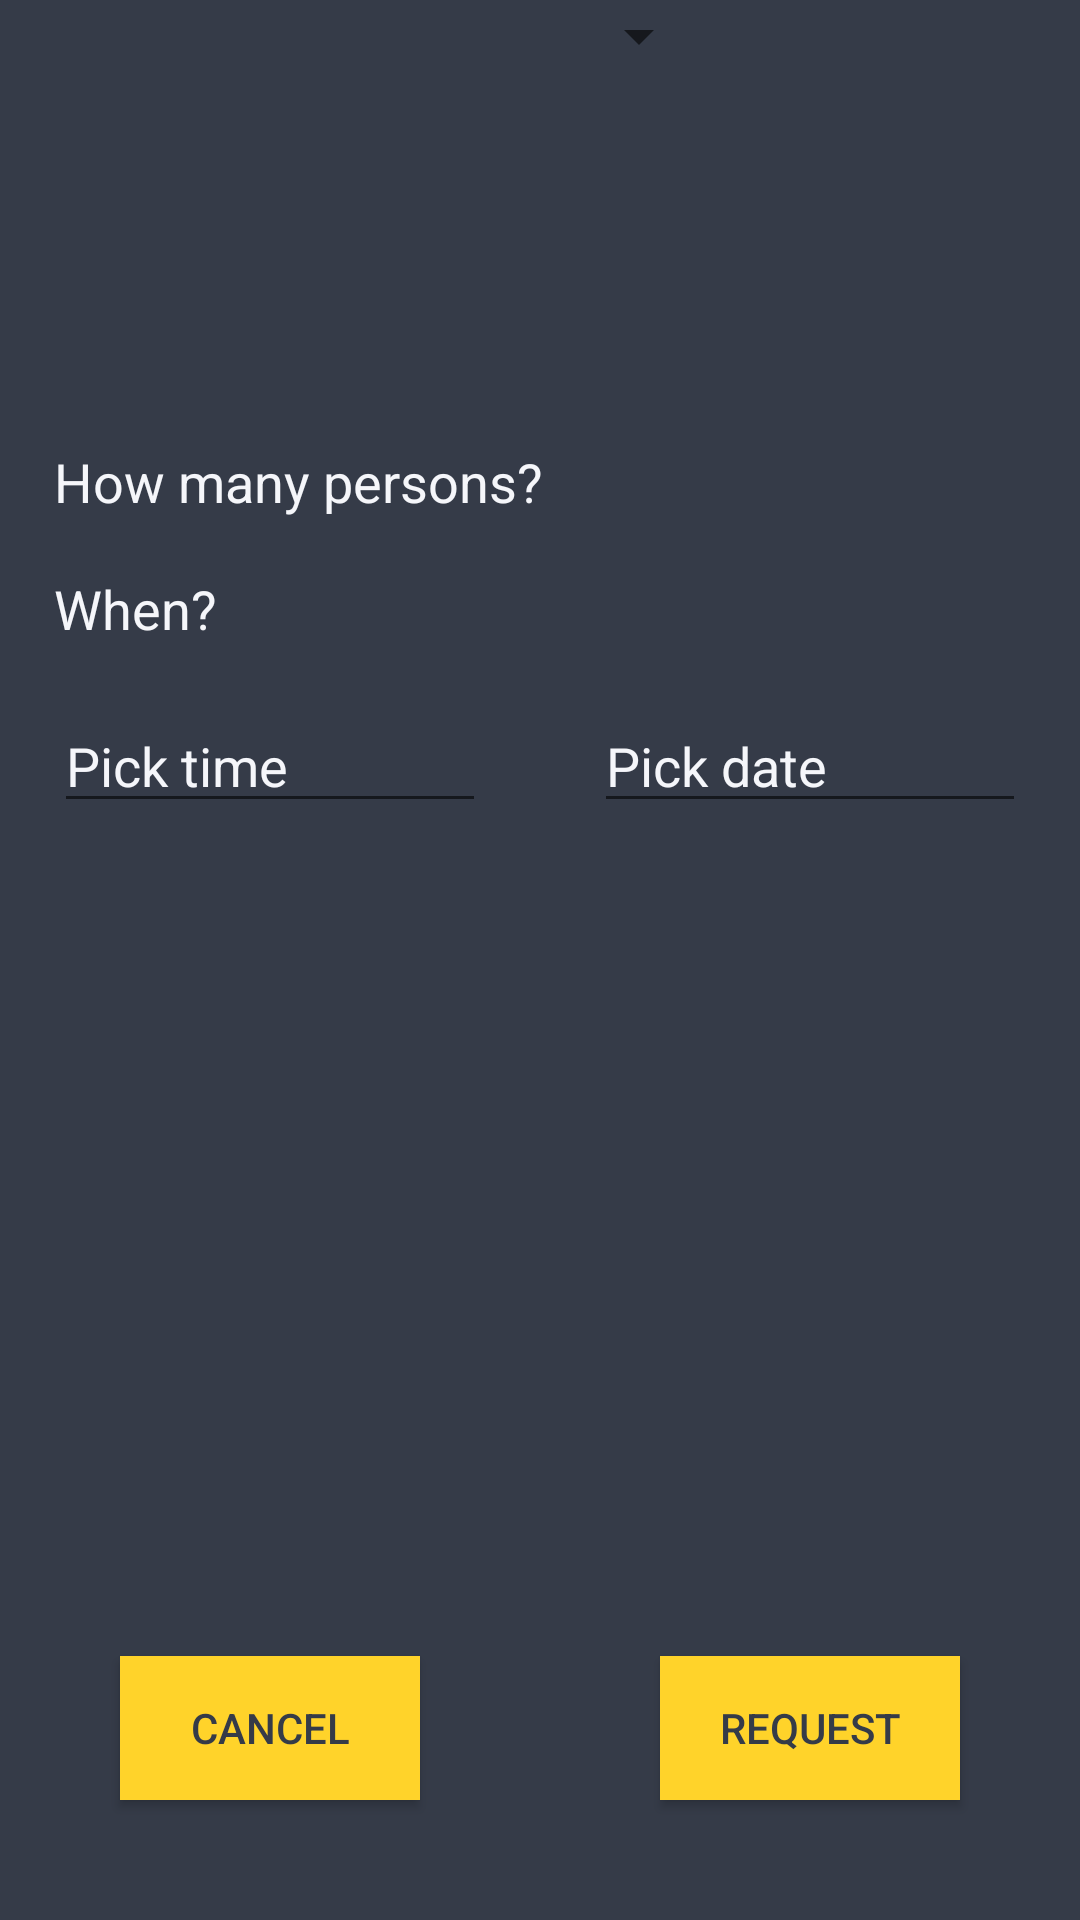

Layout XML and referenced resources for this Android screen:
<!-- AndroidManifest.xml: application theme AppTheme -->
<!-- res/layout/activity_reserve.xml -->
<?xml version="1.0" encoding="utf-8"?>
<androidx.constraintlayout.widget.ConstraintLayout
    xmlns:android="http://schemas.android.com/apk/res/android"
    xmlns:app="http://schemas.android.com/apk/res-auto"
    xmlns:tools="http://schemas.android.com/tools"
    android:layout_width="match_parent"
    android:layout_height="match_parent">

    <androidx.appcompat.widget.Toolbar
        android:id="@+id/toolbar"
        android:layout_width="match_parent"
        android:layout_height="?attr/actionBarSize"
        android:background="@android:color/transparent"
        android:theme="@style/ThemeOverlay.AppCompat.Dark.ActionBar"
        app:layout_constraintEnd_toEndOf="parent"
        app:layout_constraintStart_toStartOf="parent"
        app:layout_constraintTop_toTopOf="parent" />

    <TextView
        android:id="@+id/barHeader"
        android:layout_width="0dp"
        android:layout_height="wrap_content"
        android:layout_margin="@dimen/grid_unit_9x"
        android:textAppearance="@style/heading_1"
        app:layout_constraintStart_toStartOf="parent"
        app:layout_constraintTop_toBottomOf="@+id/toolbar"
        tools:text="@string/lorem_ipsum" />

    <TextView
        android:id="@+id/peopleQuestionLabel"
        android:layout_width="wrap_content"
        android:layout_height="wrap_content"
        android:layout_margin="@dimen/grid_unit_9x"
        android:text="@string/people_question_label"
        android:textAppearance="@style/regular_text_white_18"
        app:layout_constraintStart_toStartOf="parent"
        app:layout_constraintTop_toBottomOf="@id/barHeader" />

    <androidx.appcompat.widget.AppCompatSpinner
        android:id="@+id/peopleNumberSpinner"
        android:layout_width="wrap_content"
        android:layout_height="wrap_content"
        android:layout_margin="@dimen/grid_unit_4x"
        style="@style/Spinner"
        app:layout_constraintStart_toEndOf="@id/peopleQuestionLabel"
        app:layout_constraintBaseline_toBaselineOf="@id/peopleQuestionLabel" />

    <TextView
        android:id="@+id/status"
        android:layout_width="wrap_content"
        android:layout_height="wrap_content"
        android:layout_margin="@dimen/grid_unit_9x"
        android:textAppearance="@style/regular_text_white_18"
        android:visibility="gone"
        app:layout_constraintBaseline_toBaselineOf="@id/peopleQuestionLabel"
        app:layout_constraintStart_toEndOf="@id/peopleNumberSpinner"
        app:layout_constraintEnd_toEndOf="parent"
        tools:text="@string/lorem_ipsum"/>

    <TextView
        android:id="@+id/whenQuestionLabel"
        android:layout_width="wrap_content"
        android:layout_height="wrap_content"
        android:layout_margin="@dimen/grid_unit_9x"
        android:text="@string/when_question_label"
        android:textAppearance="@style/regular_text_white_18"
        app:layout_constraintStart_toStartOf="parent"
        app:layout_constraintTop_toBottomOf="@id/peopleQuestionLabel" />

    <EditText
        android:id="@+id/timePicker"
        android:layout_width="0dp"
        android:layout_height="wrap_content"
        android:textColor="@color/lynx_white"
        android:layout_margin="@dimen/grid_unit_9x"
        android:text="@string/pick_time"
        app:layout_constraintTop_toBottomOf="@id/whenQuestionLabel"
        app:layout_constraintStart_toStartOf="parent"
        app:layout_constraintEnd_toStartOf="@id/datePicker" />

    <EditText
        android:id="@+id/datePicker"
        android:layout_width="0dp"
        android:layout_height="wrap_content"
        android:textColor="@color/lynx_white"
        android:layout_margin="@dimen/grid_unit_9x"
        android:text="@string/pick_date"
        app:layout_constraintTop_toBottomOf="@id/whenQuestionLabel"
        app:layout_constraintStart_toEndOf="@id/timePicker"
        app:layout_constraintEnd_toEndOf="parent"/>

    <Button
        android:id="@+id/cancelButton"
        android:layout_width="0dp"
        android:layout_height="wrap_content"
        android:layout_margin="@dimen/grid_unit_20x"
        android:text="@string/cancel_reservation"
        android:textColor="@color/blue_nights"
        android:background="@color/vibrant_yellow"
        android:paddingStart="@dimen/grid_unit_4x"
        android:paddingEnd="@dimen/grid_unit_4x"
        app:layout_constraintStart_toStartOf="parent"
        app:layout_constraintBottom_toBottomOf="parent"
        app:layout_constraintEnd_toStartOf="@id/sendButton"/>

    <Button
        android:id="@+id/sendButton"
        android:layout_width="0dp"
        android:layout_height="wrap_content"
        android:layout_margin="@dimen/grid_unit_20x"
        android:text="@string/request_reservation"
        android:textColor="@color/blue_nights"
        android:background="@color/vibrant_yellow"
        android:paddingStart="@dimen/grid_unit_4x"
        android:paddingEnd="@dimen/grid_unit_4x"
        app:layout_constraintBottom_toBottomOf="parent"
        app:layout_constraintEnd_toEndOf="parent"
        app:layout_constraintStart_toEndOf="@id/cancelButton" />

    <com.airbnb.lottie.LottieAnimationView
        android:id="@+id/sent_animation"
        android:layout_width="wrap_content"
        android:layout_height="wrap_content"
        android:visibility="gone"
        app:layout_constraintBottom_toBottomOf="parent"
        app:layout_constraintEnd_toEndOf="parent"
        app:layout_constraintStart_toStartOf="parent"
        app:layout_constraintTop_toTopOf="parent"
        app:lottie_autoPlay="false"
        app:lottie_rawRes="@raw/lottie_sent" />

</androidx.constraintlayout.widget.ConstraintLayout>
<!-- resources referenced by this layout -->
<resources>
  <color name="blue_nights">#353B48</color>
  <color name="lynx_white">#F5F6FA</color>
  <color name="vibrant_yellow">#FFD32A</color>
  <dimen name="grid_unit_20x">40dp</dimen>
  <dimen name="grid_unit_4x">8dp</dimen>
  <dimen name="grid_unit_9x">18dp</dimen>
  <string name="cancel_reservation">Cancel</string>
  <string name="lorem_ipsum">Lorem ipsum</string>
  <string name="people_question_label">How many persons?</string>
  <string name="pick_date">Pick date</string>
  <string name="pick_time">Pick time</string>
  <string name="request_reservation">Request</string>
  <string name="when_question_label">When?</string>
  <style name="Spinner" parent="Widget.AppCompat.Light.DropDownItem.Spinner">
          <item name="android:paddingStart">0dp</item>
          <item name="android:paddingEnd">0dp</item>
          <item name="android:textColor">@color/vibrant_yellow</item>
          <item name="android:textSize">18sp</item>
      </style>
  <style name="heading_1">
          <item name="android:textSize">42sp</item>
          <item name="android:textColor">@color/vibrant_yellow</item>
      </style>
  <style name="regular_text_white_18">
          <item name="android:textSize">18sp</item>
          <item name="android:textColor">@color/lynx_white</item>
      </style>
  <style name="AppTheme" parent="Theme.AppCompat.Light.NoActionBar">
          
          <item name="colorPrimary">@color/blue_nights</item>
          <item name="colorAccent">@color/vibrant_yellow</item>
          <item name="android:windowBackground">@color/blue_nights</item>
      </style>
</resources>
